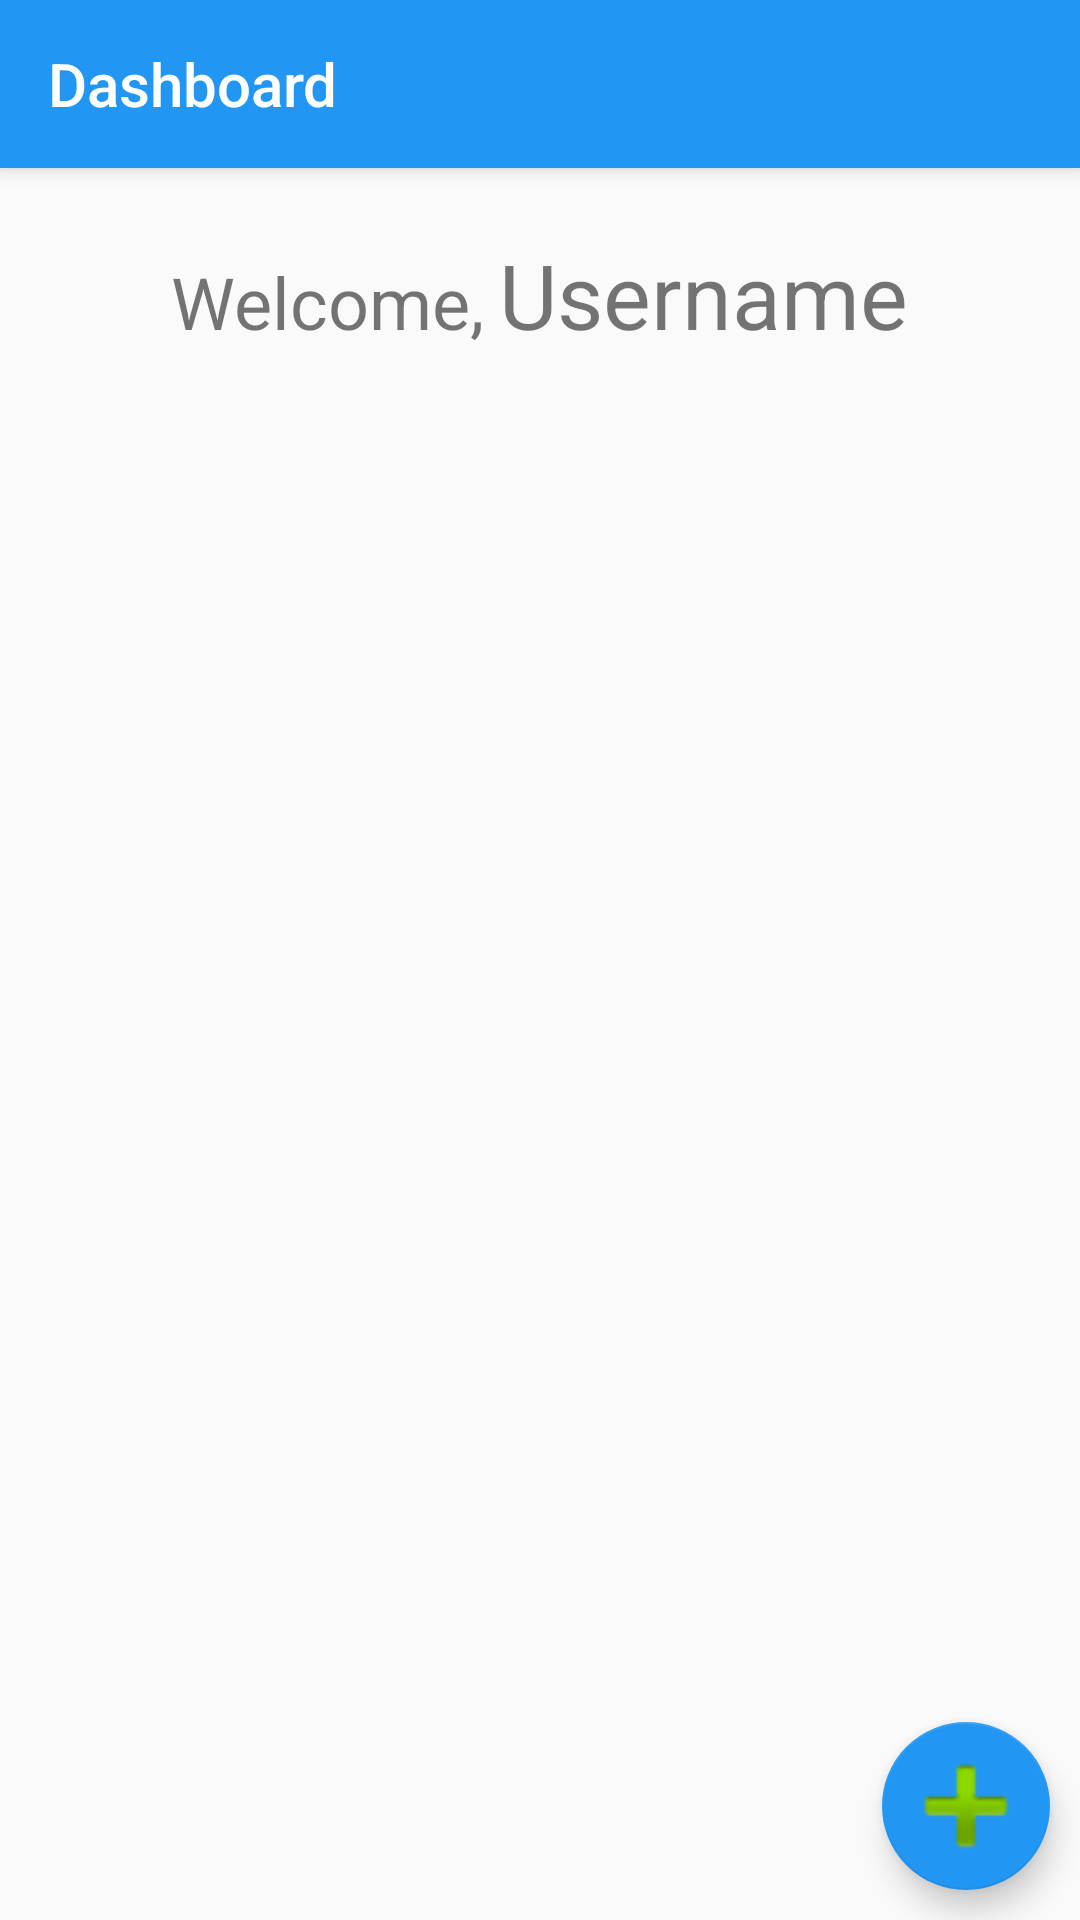

Produce the Android XML layout that renders to this screen, including the resource entries it uses.
<!-- AndroidManifest.xml: application theme AppTheme -->
<!-- res/layout/activity_dashboard.xml -->
<?xml version="1.0" encoding="utf-8"?>
<androidx.coordinatorlayout.widget.CoordinatorLayout xmlns:android="http://schemas.android.com/apk/res/android"
    xmlns:app="http://schemas.android.com/apk/res-auto"
    xmlns:tools="http://schemas.android.com/tools"
    android:layout_width="match_parent"
    android:layout_height="match_parent"

    tools:context=".Dashboard">


    <com.google.android.material.floatingactionbutton.FloatingActionButton
        android:id="@+id/floatingActionButton"
        android:layout_width="wrap_content"
        android:layout_height="wrap_content"
        android:layout_gravity="bottom|right"
        android:layout_margin="10dp"
        android:clickable="true"
        app:fabSize="normal"
        app:maxImageSize="50dp"
        app:srcCompat="@android:drawable/ic_input_add" />

    <com.google.android.material.appbar.AppBarLayout
        android:layout_width="match_parent"
        android:layout_height="wrap_content"
        android:theme="@style/AppTheme.AppBarOverlay">

        <androidx.appcompat.widget.Toolbar
            android:id="@+id/toolbar"
            android:layout_width="match_parent"
            android:layout_height="?attr/actionBarSize"
            android:background="?attr/colorAccent"
            app:popupTheme="@style/AppTheme.PopupOverlay"
            app:title="Dashboard" />

    </com.google.android.material.appbar.AppBarLayout>


    <RelativeLayout
        android:id="@+id/dashboard"
        android:layout_width="match_parent"
        android:layout_height="match_parent"
        tools:context=".Dashboard">

        <androidx.appcompat.widget.LinearLayoutCompat
            android:id="@+id/linearlayout"
            android:layout_width="match_parent"
            android:layout_height="wrap_content"
            android:layout_marginTop="70dp"
            android:gravity="center_horizontal"
            android:orientation="horizontal"
            android:padding="8dp">

            <TextView
                android:id="@+id/welcome"
                android:layout_width="wrap_content"
                android:layout_height="wrap_content"
                android:layout_marginRight="5dp"
                android:gravity="center"
                android:text="@string/welcome"
                android:textSize="24sp" />

            <com.google.android.material.textview.MaterialTextView
                android:id="@+id/userName"
                android:layout_width="wrap_content"
                android:layout_height="wrap_content"
                android:layout_below="@+id/welcome"
                android:gravity="center"
                android:text="Username"
                android:textSize="30sp" />


        </androidx.appcompat.widget.LinearLayoutCompat>

        <com.google.android.material.textview.MaterialTextView
            android:id="@+id/newtextview"
            android:layout_width="match_parent"
            android:layout_height="wrap_content"
            android:layout_below="@+id/linearlayout"
            android:layout_marginTop="80dp"
            android:gravity="center"
            android:text="No contacts added"
            android:textSize="20dp"
            android:visibility="gone" />


        <androidx.recyclerview.widget.RecyclerView
            android:id="@+id/recyclerView"
            android:layout_width="match_parent"
            android:layout_height="wrap_content"
            android:layout_below="@+id/linearlayout"
            android:layout_margin="10dp"
            android:backgroundTint="@color/cardview_shadow_end_color">

        </androidx.recyclerview.widget.RecyclerView>

    </RelativeLayout>

</androidx.coordinatorlayout.widget.CoordinatorLayout>
<!-- resources referenced by this layout -->
<resources>
  <string name="welcome">Welcome,    </string>
  <style name="AppTheme.AppBarOverlay" parent="ThemeOverlay.AppCompat.Dark.ActionBar" />
  <style name="AppTheme.PopupOverlay" parent="ThemeOverlay.AppCompat.Light" />
  <style name="AppTheme" parent="Theme.AppCompat.Light.NoActionBar">
          
          <item name="colorPrimary">@color/colorPrimary</item>
          <item name="colorPrimaryDark">#2196F3</item>
          <item name="colorAccent">@color/colorAccent</item>
      </style>
  <color name="colorPrimary">#6200EE</color>
  <color name="colorAccent">#2196F3</color>
</resources>
